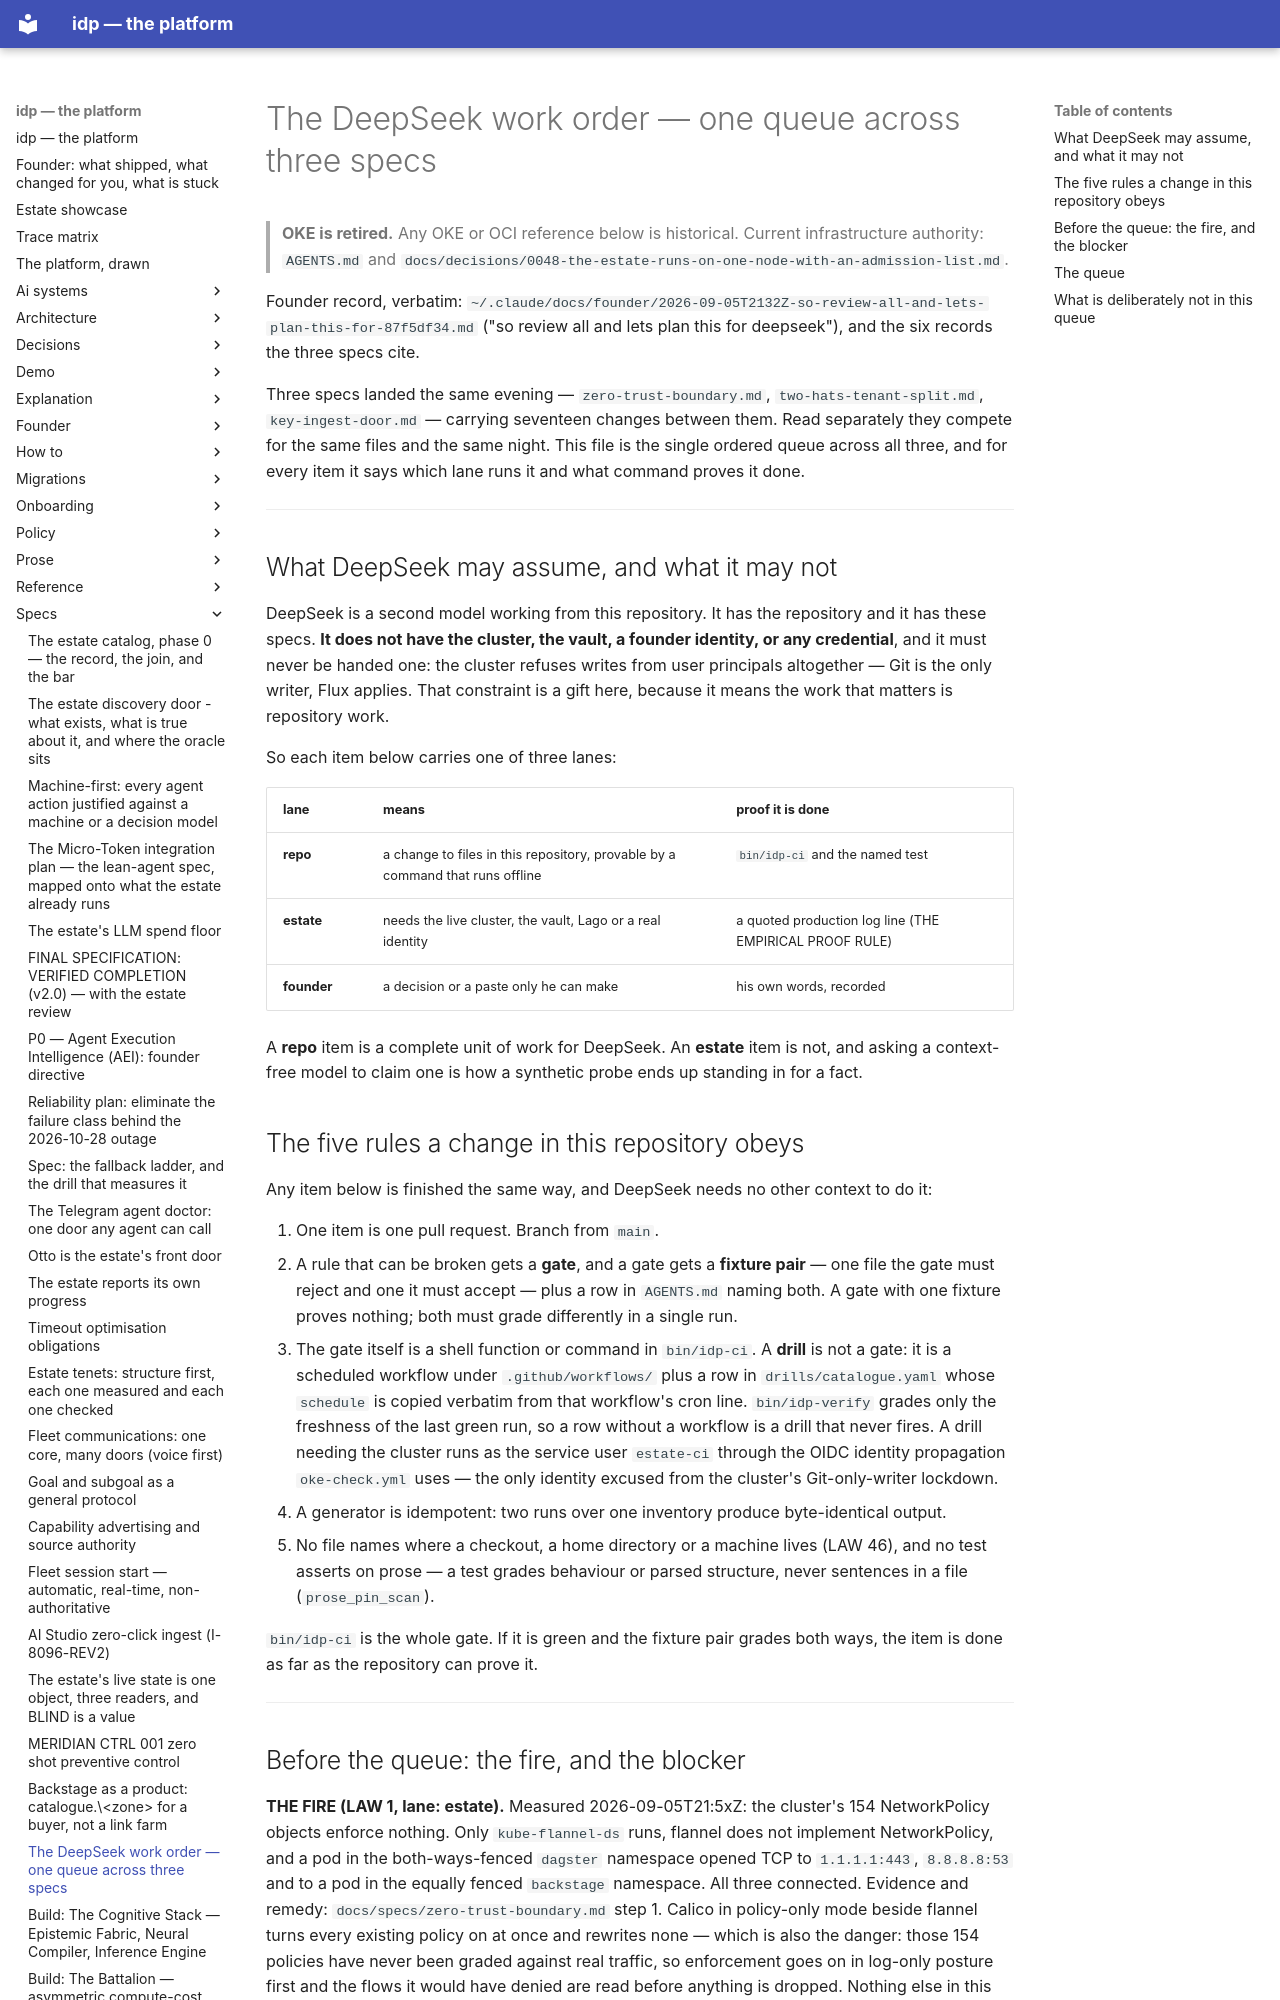

repository: chidionyema/idp · page: specs/deepseek-work-order/index.html · generator: mkdocs

# The DeepSeek work order — one queue across three specs

> **OKE is retired.** Any OKE or OCI reference below is historical. Current infrastructure authority: `AGENTS.md` and `docs/decisions/0048-the-estate-runs-on-one-node-with-an-admission-list.md`.

Founder record, verbatim:
`~/.claude/docs/founder/2026-09-05T2132Z-so-review-all-and-lets-plan-this-for-87f5df34.md`
("so review all and lets plan this for deepseek"), and the six records the three specs cite.

Three specs landed the same evening — `zero-trust-boundary.md`, `two-hats-tenant-split.md`,
`key-ingest-door.md` — carrying seventeen changes between them. Read separately they compete for
the same files and the same night. This file is the single ordered queue across all three, and
for every item it says which lane runs it and what command proves it done.

---

## What DeepSeek may assume, and what it may not

DeepSeek is a second model working from this repository. It has the repository and it has
these specs. **It does not have the cluster, the vault, a founder identity, or any credential**,
and it must never be handed one: the cluster refuses writes from user principals altogether — Git
is the only writer, Flux applies. That constraint is a gift here, because it means the work that
matters is repository work.

So each item below carries one of three lanes:

| lane | means | proof it is done |
|---|---|---|
| **repo** | a change to files in this repository, provable by a command that runs offline | `bin/idp-ci` and the named test |
| **estate** | needs the live cluster, the vault, Lago or a real identity | a quoted production log line (THE EMPIRICAL PROOF RULE) |
| **founder** | a decision or a paste only he can make | his own words, recorded |

A **repo** item is a complete unit of work for DeepSeek. An **estate** item is not, and asking a
context-free model to claim one is how a synthetic probe ends up standing in for a fact.

## The five rules a change in this repository obeys

Any item below is finished the same way, and DeepSeek needs no other context to do it:

1. One item is one pull request. Branch from `main`.
2. A rule that can be broken gets a **gate**, and a gate gets a **fixture pair** — one file the
   gate must reject and one it must accept — plus a row in `AGENTS.md` naming both. A gate with
   one fixture proves nothing; both must grade differently in a single run.
3. The gate itself is a shell function or command in `bin/idp-ci`.
   A **drill** is not a gate: it is a scheduled workflow under `.github/workflows/` plus a row in
   `drills/catalogue.yaml` whose `schedule` is copied verbatim from that workflow's cron line.
   `bin/idp-verify` grades only the freshness of the last green run, so a row without a workflow
   is a drill that never fires. A drill needing the cluster runs as the service user `estate-ci`
   through the OIDC identity propagation `oke-check.yml` uses — the only identity excused from
   the cluster's Git-only-writer lockdown.
4. A generator is idempotent: two runs over one inventory produce byte-identical output.
5. No file names where a checkout, a home directory or a machine lives (LAW 46), and no test
   asserts on prose — a test grades behaviour or parsed structure, never sentences in a file
   (`prose_pin_scan`).

`bin/idp-ci` is the whole gate. If it is green and the fixture pair grades both ways, the item is
done as far as the repository can prove it.

---
